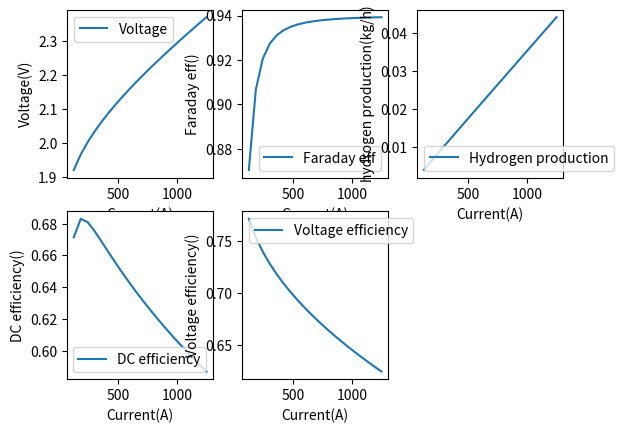

The script that saved this image:
'''
Created on: 20220519

[redacted]

'''
import math
import matplotlib.pyplot as plt
import numpy as np

p_0 = 101325
R = 8.314
F = 96485
HHV = 285.83 *10**3


class alkaline_ele():
    def __init__(self, T=363.15, p=30, A=0.37):
        '''
        Initialize an alkaline electrolyser

        :param T: Temperature (K)
        :param p: Pressure (bar)
        :param A: Cell area (m2)
        '''
        self.T = T
        self.p = p * p_0
        self.A = A

    # -----------These two functions calculate the reversible voltage. You don't have to understand them--------
    def E_rev(self, p_H2O=10 ** (-0.645) * p_0):
        '''
        Reversible potential
        '''
        E_rev = self.E_rev_0() + R * self.T / (2 * F) * math.log((self.p - p_H2O) ** 1.5 / (p_H2O))
        return E_rev

    def E_rev_0(self):
        '''
        Standard reversible potential
        Reference : Low-temperature electrolysis system modelling: A review
        '''
        E_0_T = 1.5184 - 1.5421e-3 * self.T + 9.523e-5 * self.T * math.log(self.T) + 9.84e-8 * self.T ** 2
        return E_0_T

    # -----------------------------------------------------------------------------------------------------------

    def E_cell_empirical(self,
                         r1=8.05e-5,  # ohm m2
                         r2=-2.5e-7,  # ohm m2/celcius
                         s=0.19,  # V
                         t1=1.002,  # A-1 m2
                         t2=8.424,  # A-1 m2 celcius
                         t3=247.3,  # A-1 m2 celcius **2
                         i=1000  # Current density
                         ):
        """
        An empirical model from Ulleberg

        :param r1: Electrolyte ohmic resistive parameter
        :param r2: Electrolyte ohmic resistive parameter
        :param s: over voltage parameter of electrode
        :param t1: empirical over voltage parameter of electrode
        :param t2: empirical over voltage parameter of electrode
        :param t3: empirical over voltage parameter of electrode
        :param i: current density
        :return: cell voltage
        """
        self.i = i  # This could be unnecessary
        assert (t1 + t2 / (self.T - 273.15) + t3 / (self.T - 273.15) ** 2) * self.i + 1 > 0, \
            'The term within Log function should be positive'
        U = self.E_rev() + (r1 + r2 * (self.T - 273.15)) * self.i + s * math.log(
            (t1 + t2 / (self.T - 273.15) + t3 / (self.T - 273.15) ** 2) * self.i + 1, 10)
        return U

    def Faraday_eff(self, i=1000, f1=200, f2=0.94):
        f1factor = (10000/1000)**2 #mA-> A og cm^2 -> m^2
        epsilonF = i**2/(f1*f1factor+i**2)*f2
        return epsilonF

    def hydrogen_production(self, i=1000):
         n1 = i*self.A/(2*F)
         n = n1 * 1.008*2/1000*3600*self.Faraday_eff(i=i)
         return n

    def power(self, i=1000):
        P = i*self.A*self.E_cell_empirical(i=i)
        return P

    def DC_efficiency(self, i=1000):
        production = self.Faraday_eff(i=i)*i*self.A/(2*F)
        epsilon = production * abs(HHV) / self.power(i=i)
        return epsilon

    def Voltage_eff(self, i=1000):
        eps = self.DC_efficiency(i=i)/self.Faraday_eff(i=i)
        return eps

if __name__ == '__main__':
    # Add new methods in the alkaline_ele class that return different efficiencies or write your own codes.
    # Define an alkaline electrolyser
    my_ael = alkaline_ele(A = 0.25)
    i_range = np.linspace(500, 5000, 20)
    I_range = i_range * my_ael.A
    col = 3
    rows = 2

    fig = plt.figure(1,dpi=100)


    # 1. Voltage vs current
    plt.subplot(rows, col, 1)
    Voltage = []
    for current_density in i_range:
        Voltage.append(my_ael.E_cell_empirical(i=current_density))
    plt.plot(I_range, Voltage, label='Voltage')
    plt.ylabel('Voltage(V)')
    plt.xlabel('Current(A)')
    plt.legend()

    # 2. Faraday eff vs current
    plt.subplot(rows, col, 2)
    Faraday = []
    for current_density in i_range:
        Faraday.append(my_ael.Faraday_eff(i=current_density))
    plt.plot(I_range, Faraday, label='Faraday eff')
    plt.ylabel('Faraday eff()')
    plt.xlabel('Current(A)')
    plt.legend()

    # 3. hydrogen prod vs current
    plt.subplot(rows, col, 3)
    Hydrogen = []
    for current_density in i_range:
        Hydrogen.append(my_ael.hydrogen_production(i=current_density))
    plt.plot(I_range, Hydrogen, label='Hydrogen production')
    plt.ylabel('hydrogen production(kg/h)')
    plt.xlabel('Current(A)')
    plt.legend()

    # 4. DC efficiency vs current
    plt.subplot(rows, col, 4)
    DCeff = []
    for current_density in i_range:
        DCeff.append(my_ael.DC_efficiency(i=current_density))
    plt.plot(I_range, DCeff, label='DC efficiency')
    plt.ylabel('DC efficiency()')
    plt.xlabel('Current(A)')
    plt.legend()

    # 5. Voltage eff vs current
    plt.subplot(rows, col, 5)
    epsV = []
    for current_density in i_range:
        epsV.append(my_ael.Voltage_eff(i=current_density))
    plt.plot(I_range, epsV, label='Voltage efficiency')
    plt.ylabel('Voltage efficiency()')
    plt.xlabel('Current(A)')
    plt.legend()
    plt.show()


